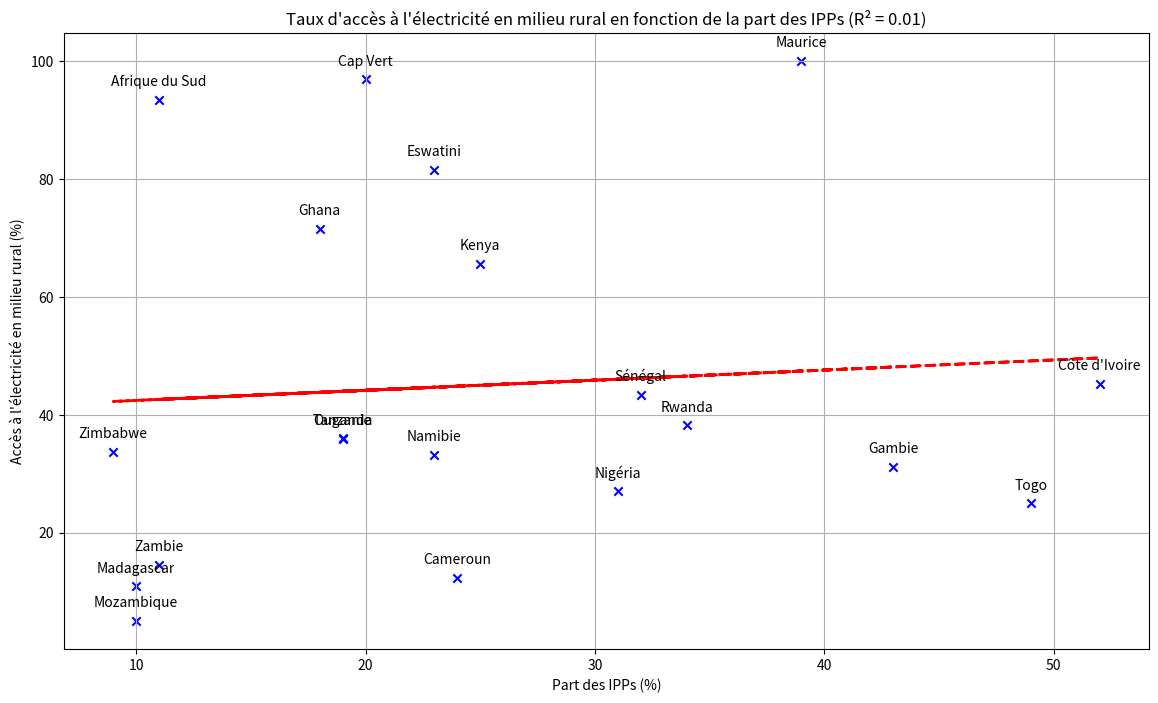

Write the Python code that produced this figure.
import pandas as pd
import matplotlib.pyplot as plt
import numpy as np

# Données disponibles pour les taux d'accès à l'électricité en milieu rural
acces_electricite_rural = {
    'Cap Vert': 96.9, 'Gambie': 31.2, 'Sénégal': 43.4, 'Ghana': 71.6, 'Nigéria': 27.0,
    'Côte d\'Ivoire': 45.3, 'Togo': 25.0, 'Cameroun': 12.4, 'Ouganda': 35.9, 'Kenya': 65.6,
    'Rwanda': 38.2, 'Tanzanie': 36.0, 'Zambie': 14.5, 'Namibie': 33.2, 'Afrique du Sud': 93.4,
    'Eswatini': 81.6, 'Zimbabwe': 33.7, 'Mozambique': 5.0, 'Madagascar': 10.9, 'Maurice': 100.0
}

# Données du pourcentage des IPP pour chaque pays
part_IPP = {
    'Cap Vert': 20, 'Gambie': 43, 'Sénégal': 32, 'Ghana': 18, 'Nigéria': 31,
    'Côte d\'Ivoire': 52, 'Togo': 49, 'Cameroun': 24, 'Ouganda': 19, 'Kenya': 25,
    'Rwanda': 34, 'Tanzanie': 19, 'Zambie': 11, 'Namibie': 23, 'Afrique du Sud': 11,
    'Eswatini': 23, 'Zimbabwe': 9, 'Mozambique': 10, 'Madagascar': 10, 'Maurice': 39
}

# Création du DataFrame
donnees = {
    'Pays': list(acces_electricite_rural.keys()),
    'Accès à l\'électricité en milieu rural (%)': list(acces_electricite_rural.values()),
    'Part des IPPs (%)': list(part_IPP.values())
}
df = pd.DataFrame(donnees)

# Tracé du graphique
plt.figure(figsize=(14, 8))
plt.scatter(df['Part des IPPs (%)'], df['Accès à l\'électricité en milieu rural (%)'], color='blue', marker='x')

# Annoter chaque point avec le nom du pays
for i, row in df.iterrows():
    plt.annotate(row['Pays'], (row['Part des IPPs (%)'], row['Accès à l\'électricité en milieu rural (%)']),
                 textcoords="offset points", xytext=(0,10), ha='center')

# Tracer la droite de régression
X = df['Part des IPPs (%)']
Y = df['Accès à l\'électricité en milieu rural (%)']
m, b = np.polyfit(X, Y, 1)
plt.plot(X, m*X + b, color='red', linestyle='--', linewidth=2)

# Calculer le coefficient de détermination R²
Y_pred = m*X + b
ss_res = np.sum((Y - Y_pred) ** 2)
ss_tot = np.sum((Y - np.mean(Y)) ** 2)
r2 = 1 - (ss_res / ss_tot)

# Titre avec le coefficient de détermination R²
plt.xlabel('Part des IPPs (%)')
plt.ylabel('Accès à l\'électricité en milieu rural (%)')
plt.title(f'Taux d\'accès à l\'électricité en milieu rural en fonction de la part des IPPs (R² = {r2:.2f})')
plt.grid(True)
plt.show()
